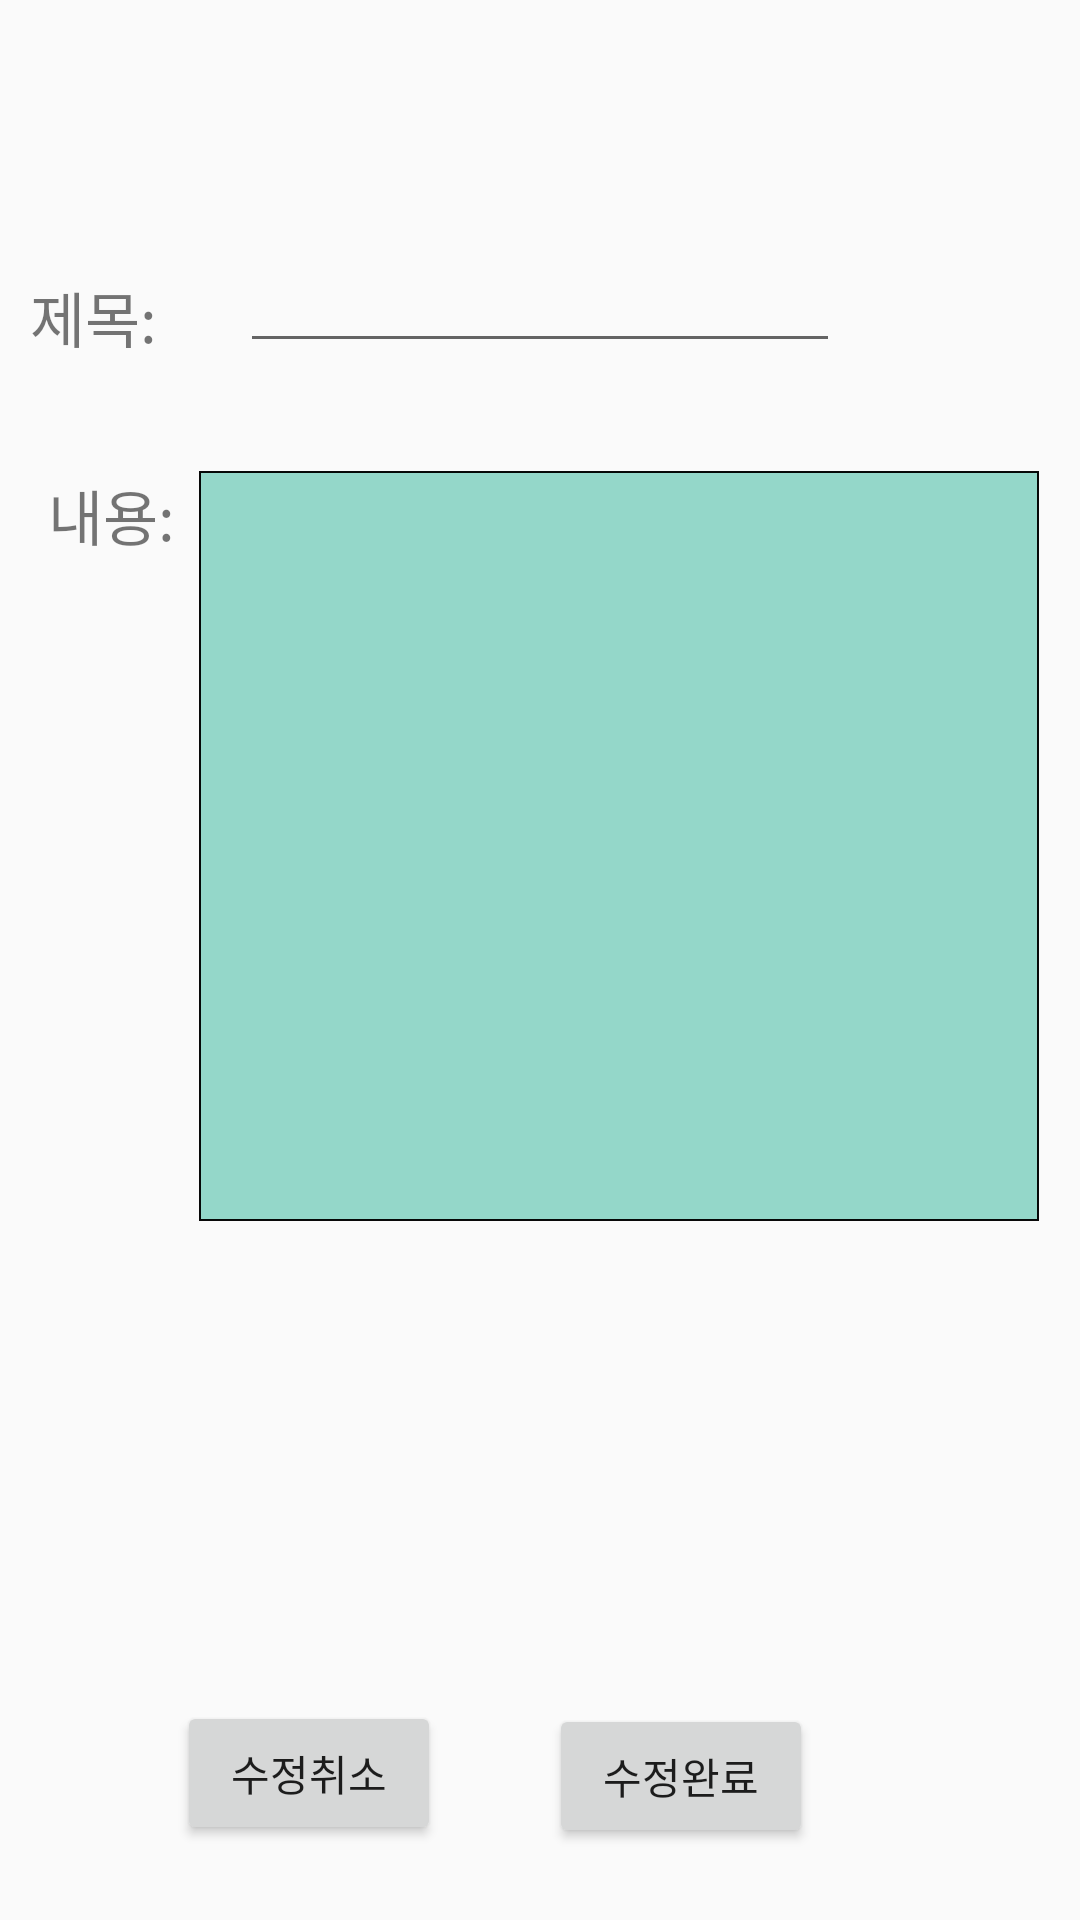

Android layout source for this screen:
<!-- AndroidManifest.xml: application theme MainTheme -->
<!-- res/layout/activity_update.xml -->
<?xml version="1.0" encoding="utf-8"?>
<RelativeLayout xmlns:android="http://schemas.android.com/apk/res/android"
    xmlns:app="http://schemas.android.com/apk/res-auto"
    xmlns:tools="http://schemas.android.com/tools"
    android:layout_width="match_parent"
    android:layout_height="match_parent"
    tools:context=".UpdateActivity">

    <TextView
        android:id="@+id/title_show"
        android:layout_width="wrap_content"
        android:layout_height="wrap_content"
        android:layout_alignParentStart="true"
        android:layout_alignParentTop="true"
        android:layout_marginStart="10dp"
        android:layout_marginTop="91dp"
        android:text="제목:"
        android:textSize="20dp" />

    <EditText
        android:id="@+id/update_title_et"
        android:layout_width="200dp"
        android:layout_height="wrap_content"
        android:layout_alignBottom="@+id/title_show"
        android:layout_centerHorizontal="true"
        android:layout_marginBottom="-1dp" />

    <TextView
        android:id="@+id/content_tv"
        android:layout_width="wrap_content"
        android:layout_height="wrap_content"
        android:layout_alignParentStart="true"
        android:layout_alignParentTop="true"
        android:layout_marginStart="16dp"
        android:layout_marginTop="157dp"
        android:text="내용:"
        android:textSize="20dp" />

    <EditText
        android:id="@+id/update_content_et"
        android:layout_width="280dp"
        android:layout_height="250dp"
        android:layout_alignTop="@+id/content_tv"
        android:layout_marginStart="8dp"
        android:layout_toEndOf="@+id/content_tv"
        android:background="@drawable/memo_box" />

    <Button
        android:id="@+id/update_comp_btn"
        android:layout_width="wrap_content"
        android:layout_height="wrap_content"
        android:layout_alignParentEnd="true"
        android:layout_alignParentBottom="true"
        android:layout_marginEnd="89dp"
        android:layout_marginBottom="24dp"
        android:text="수정완료" />

    <Button
        android:id="@+id/update_cancel_btn"
        android:layout_width="wrap_content"
        android:layout_height="wrap_content"
        android:layout_alignParentEnd="true"
        android:layout_alignParentBottom="true"
        android:layout_marginEnd="213dp"
        android:layout_marginBottom="25dp"
        android:text="수정취소" />


</RelativeLayout>
<!-- resources referenced by this layout -->
<resources>
  <!-- drawable memo_box (drawable-xxhdpi) -->
  <?xml version="1.0" encoding="utf-8"?>
  <shape xmlns:android="http://schemas.android.com/apk/res/android"
      android:padding="10dp"
      android:shape="rectangle"
  
      >
      <solid android:color="#fe94d7c9"/>
      <stroke
          android:width="2px"
          android:color="#f6000000"
          />
  </shape>
  <style name="MainTheme" parent="Theme.AppCompat.Light.NoActionBar">
          
          <item name="colorPrimary">#4271b3</item>
          <item name="colorPrimaryDark">@color/colorPrimaryDark</item>
          <item name="colorAccent">@color/colorAccent</item>
          <item name="windowNoTitle">false</item>
          <item name="windowActionBar">true</item>
      </style>
  <!-- not gathered from this repository: default colours our renderer supplied (Android Studio template values) -->
  <color name="colorPrimaryDark">#FF3700B3</color>
  <color name="colorAccent">#FF03DAC5</color>
</resources>
